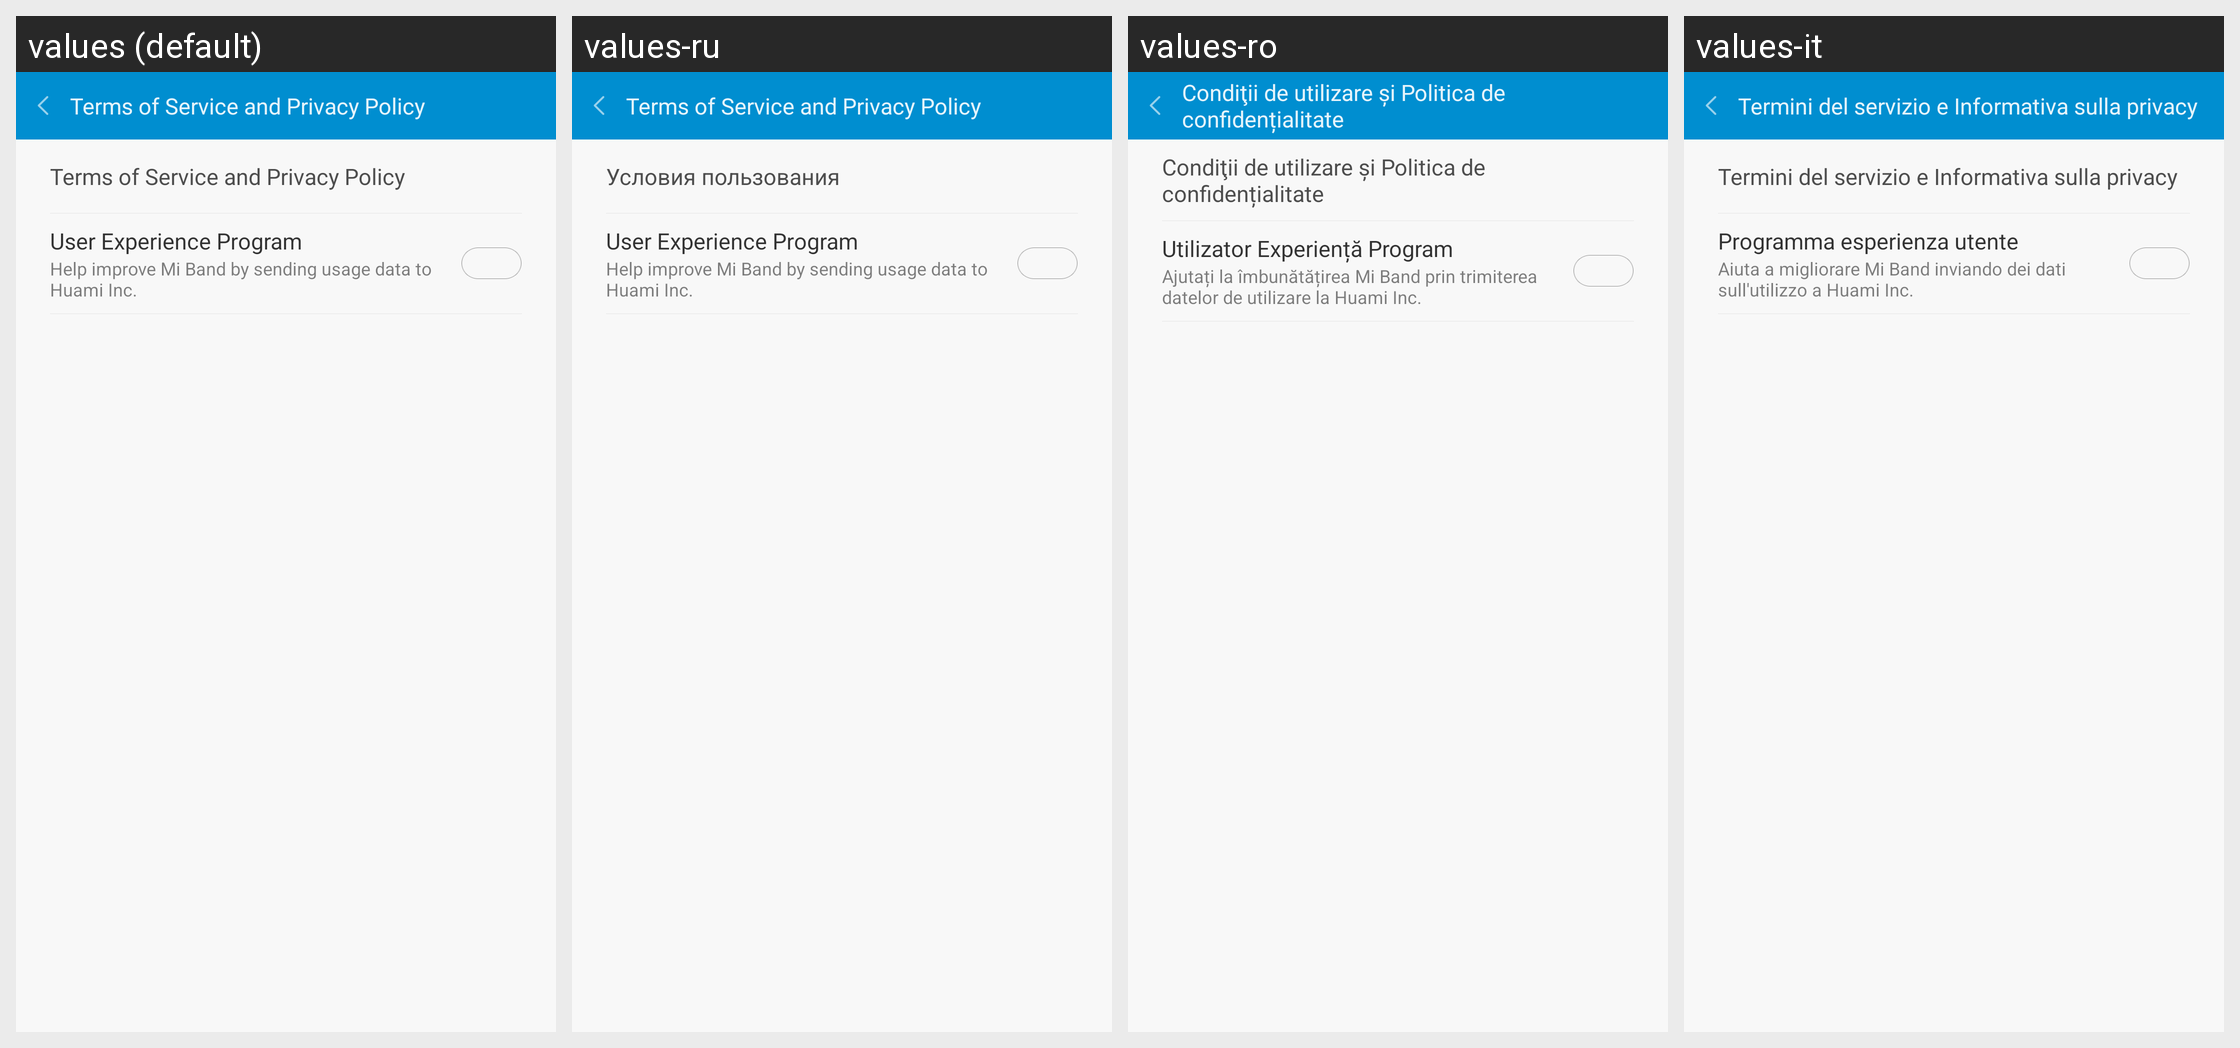

Strings drawn on this Android screen and how each of the app's shown locales translates them:
Android screen res/layout/fragment_setting_about_user_agreement.xml rendered under 4 locales, left to right: values (default), values-ru, values-ro, values-it. Device: Nexus 5 (rendered at 1080×1920; each locale shown at half size, 540×960, under a caption strip naming it); theme AppTheme.
Other locales in the repository, not shown: values-bn-rIN, values-de, values-es, values-fi, values-fr, values-hi, values-in, values-iw, values-kn-rIN, values-ko, values-ml-rIN, values-ms-rMY, values-nl, values-pl, values-pt, values-pt-rBR, values-ta-rIN, values-te-rIN, values-th, values-tr, values-vi, values-zh, values-zh-rCN, values-zh-rHK, values-zh-rTW.
Strings drawn on this screen, with the default value and each locale's value (text and hints the layout hard-codes, and strings that could not be matched under every locale, appear in the picture but are not listed):

user_agreement_play
  values: Terms of Service and Privacy Policy
  values-ru: Terms of Service and Privacy Policy
  values-ro: Condiţii de utilizare și Politica de confidențialitate
  values-it: Termini del servizio e Informativa sulla privacy

user_agreement
  values: Terms of Service and Privacy Policy
  values-ru: Условия пользования
  values-ro: Condiţii de utilizare și Politica de confidențialitate
  values-it: Termini del servizio e Informativa sulla privacy

agree_ux
  values: User Experience Program
  values-ru: User Experience Program
  values-ro: Utilizator Experiență Program
  values-it: Programma esperienza utente

join_improvement_plan_detial
  values: Help improve Mi Band by sending usage data to Huami Inc.
  values-ru: Help improve Mi Band by sending usage data to Huami Inc.
  values-ro: Ajutați la îmbunătățirea Mi Band prin trimiterea datelor de utilizare la Huami Inc.
  values-it: Aiuta a migliorare Mi Band inviando dei dati sull'utilizzo a Huami Inc.
